15-way image classification set "data" from GitHub (ydtrxh/ENSAM-Smart-Navigation); label vocabulary: student administration office, amphithéâtre, GMS practical work workshop, bibliothèque, forum center, centre de langue, centre de recherche, département matériaux et des procédés, AEEE department, civil engineering department, département mathématiques informatique, département forge et fonderie, département énergétique, salle de conférence, TP fabrication mécanique.

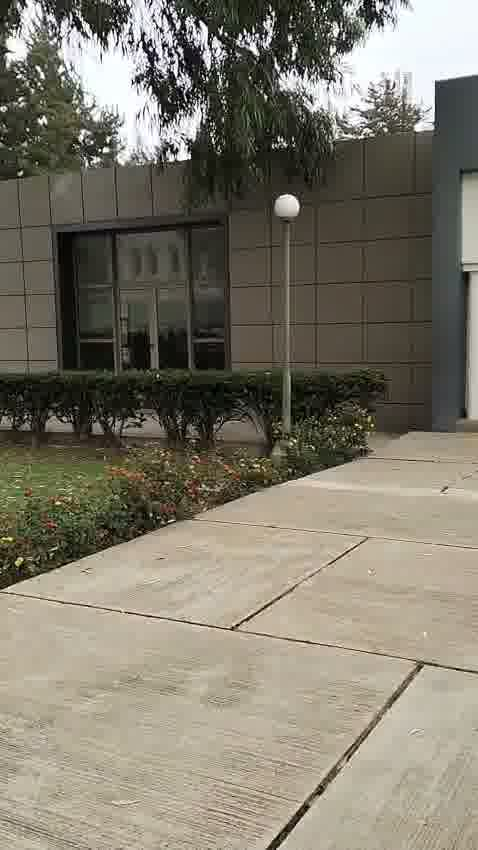
Label: amphithéâtre

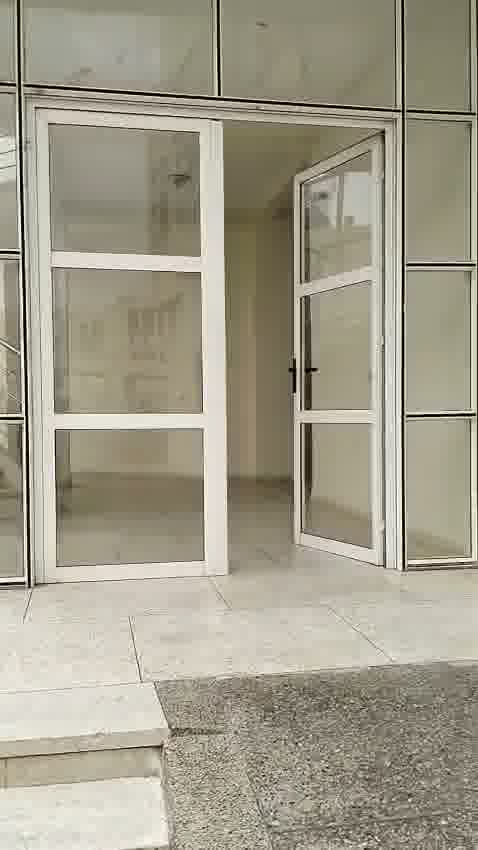
Label: civil engineering department

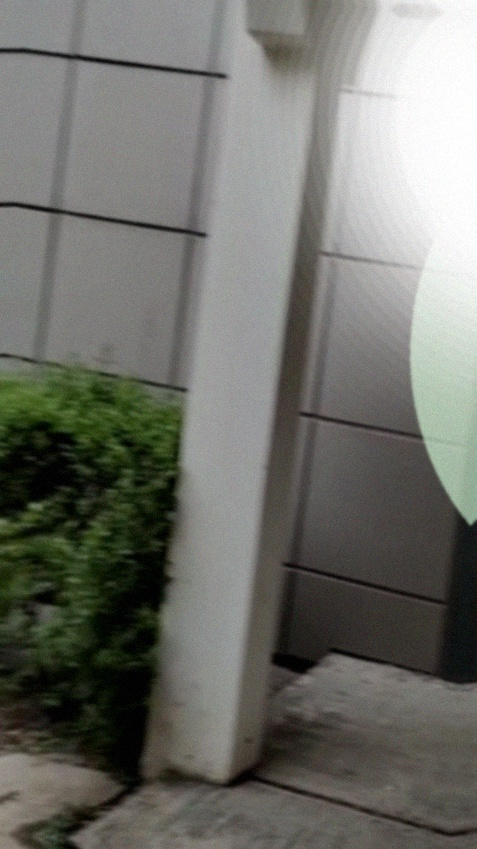
Label: forum center

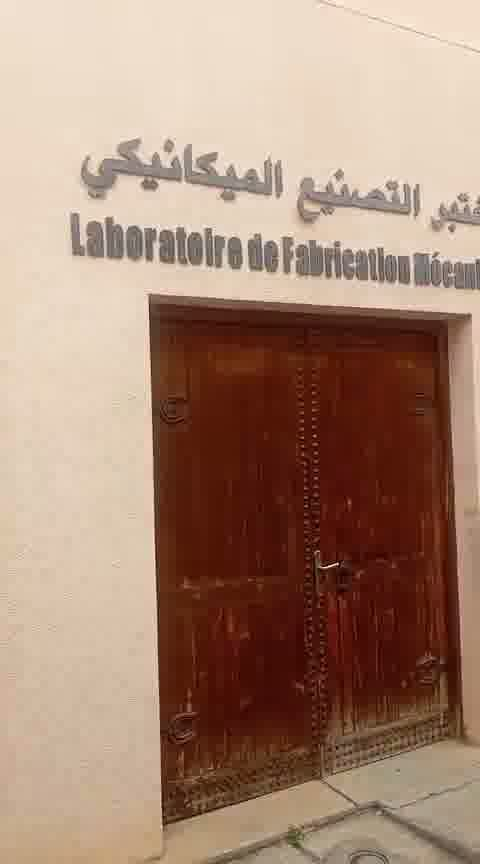
Label: TP fabrication mécanique

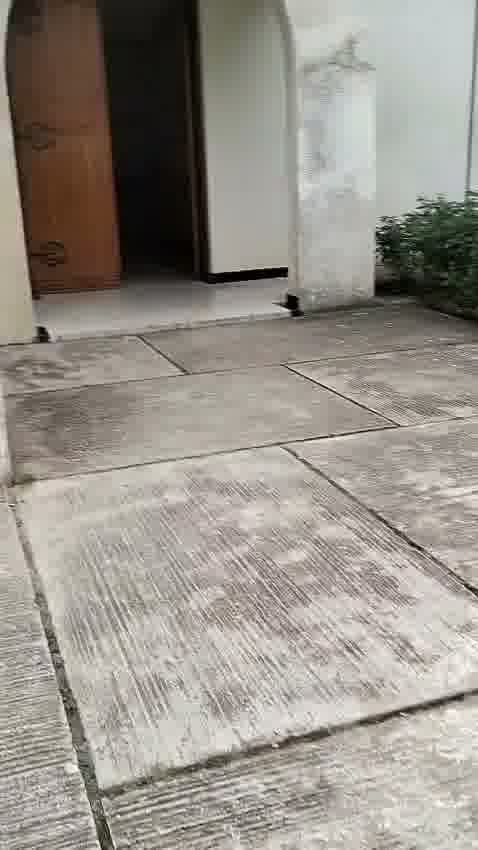
Label: département mathématiques informatique

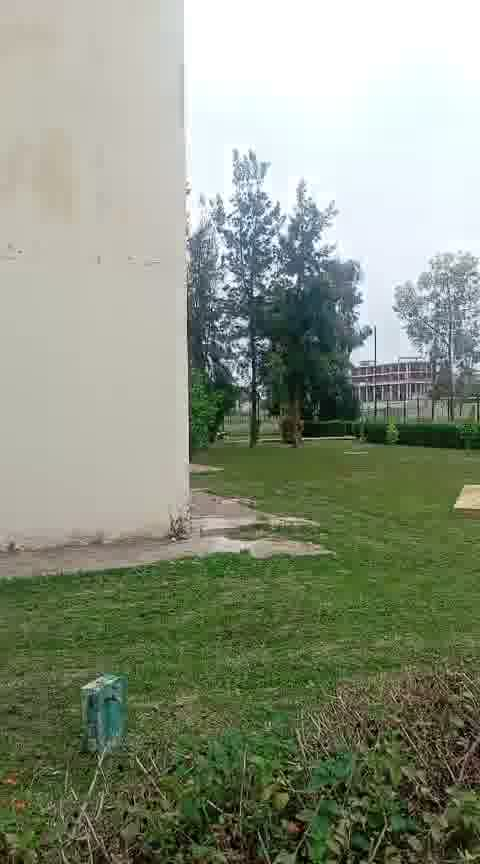
Label: département énergétique
